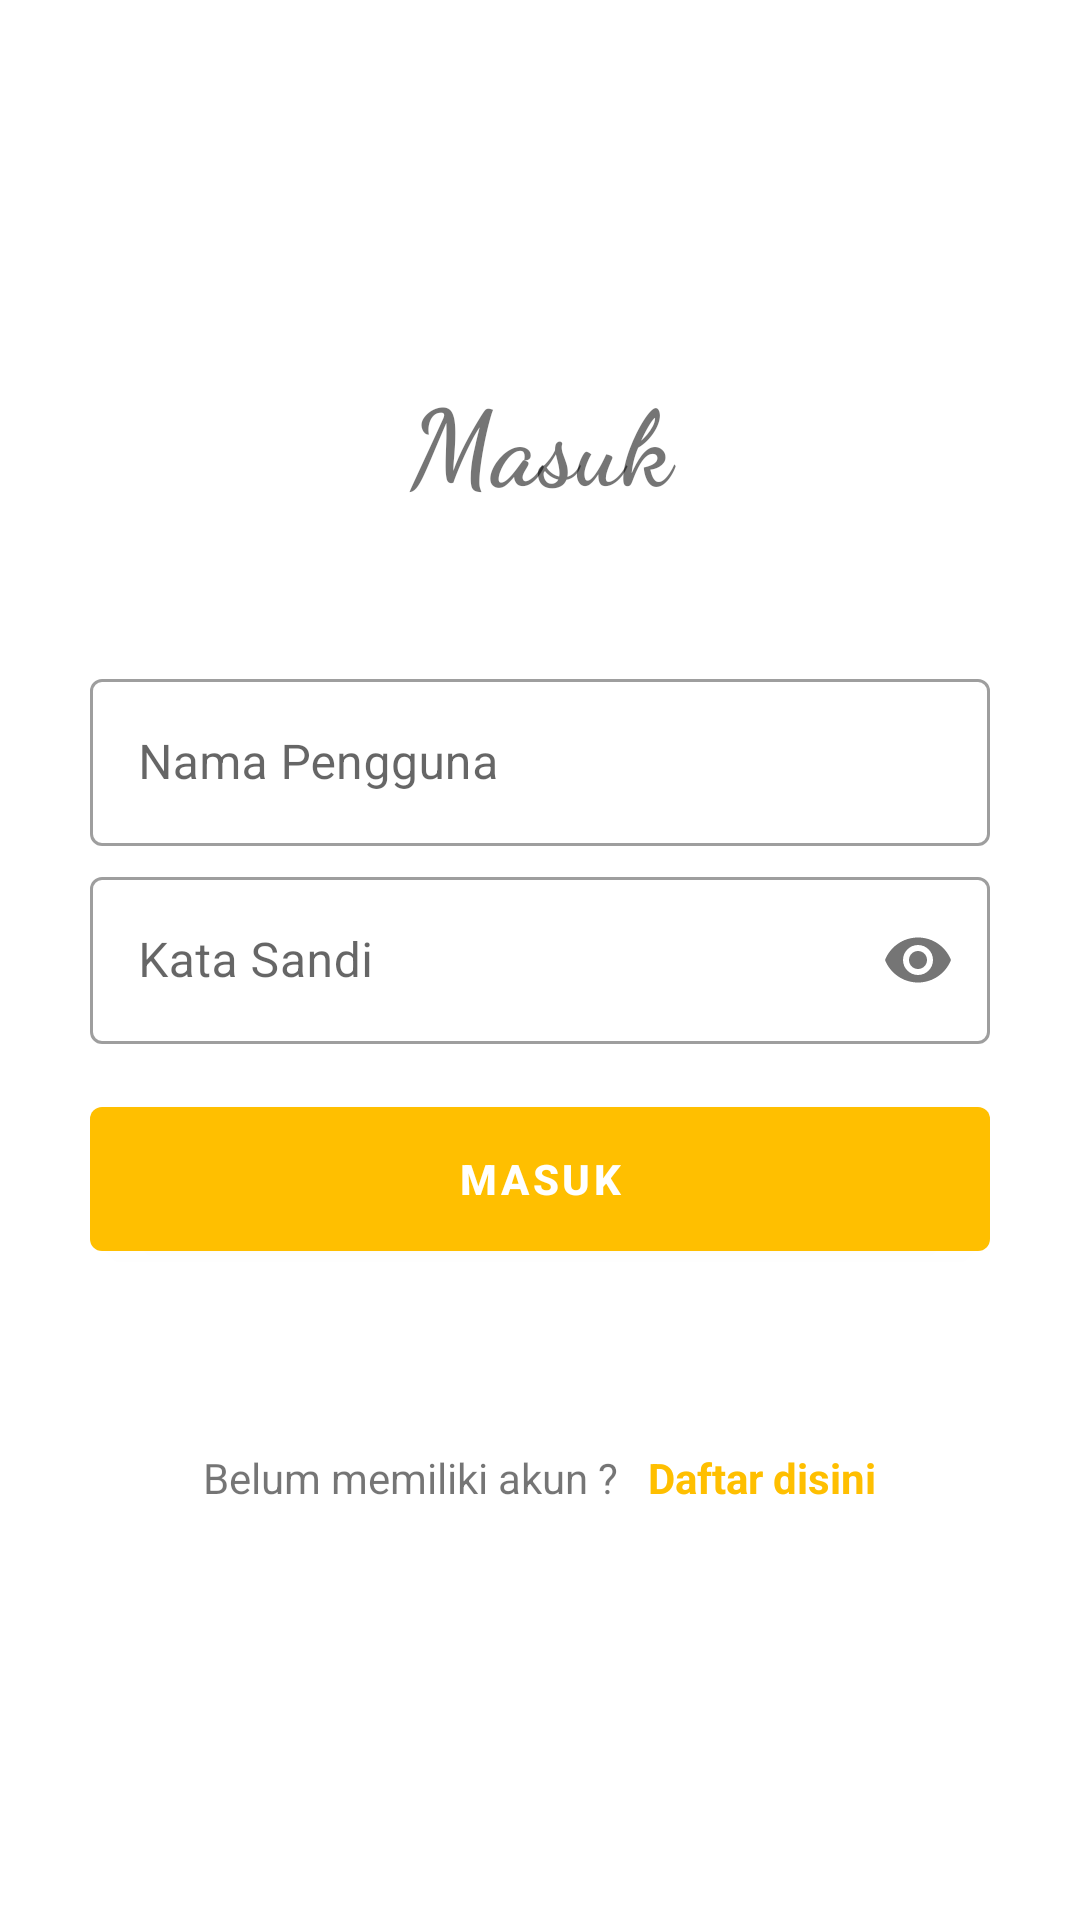

Produce the Android XML layout that renders to this screen, including the resource entries it uses.
<!-- AndroidManifest.xml: activity theme NoActionBar -->
<!-- res/layout/activity_login.xml -->
<?xml version="1.0" encoding="utf-8"?>
<LinearLayout xmlns:android="http://schemas.android.com/apk/res/android"
    xmlns:app="http://schemas.android.com/apk/res-auto"
    xmlns:tools="http://schemas.android.com/tools"
    android:focusable="true"
    android:focusableInTouchMode="true"
    android:layout_width="match_parent"
    android:layout_height="match_parent"
    android:orientation="vertical"
    android:gravity="center"
    tools:context=".LoginActivity">

    <LinearLayout
        android:layout_width="match_parent"
        android:layout_height="wrap_content"
        android:layout_margin="30dp"
        android:orientation="vertical">
        <TextView
            android:fontFamily="cursive"
            android:gravity="center"
            android:layout_width="match_parent"
            android:layout_height="wrap_content"
            android:layout_gravity="center"
            android:layout_marginBottom="50dp"
            android:text="Masuk"
            android:textStyle="bold"
            android:textSize="35sp" />

        <com.google.android.material.textfield.TextInputLayout
            android:id="@+id/til_user_signin"
            android:layout_width="match_parent"
            android:layout_height="wrap_content"
            android:layout_marginBottom="5dp"
            app:startIconDrawable="@drawable/ic_baseline_account_circle_24"
            style="@style/Widget.MaterialComponents.TextInputLayout.OutlinedBox">
            <com.google.android.material.textfield.TextInputEditText
                android:id="@+id/ti_user_signin"
                android:layout_width="match_parent"
                android:layout_height="wrap_content"
                android:hint="Nama Pengguna">
            </com.google.android.material.textfield.TextInputEditText>
        </com.google.android.material.textfield.TextInputLayout>

        <com.google.android.material.textfield.TextInputLayout
            android:id="@+id/til_pass_signin"
            android:layout_width="match_parent"
            android:layout_height="wrap_content"
            android:layout_marginBottom="15dp"
            app:passwordToggleEnabled="true"
            app:startIconDrawable="@drawable/ic_baseline_lock_24"
            style="@style/Widget.MaterialComponents.TextInputLayout.OutlinedBox">
            <com.google.android.material.textfield.TextInputEditText
                android:id="@+id/ti_pass_signin"
                android:layout_width="match_parent"
                android:layout_height="wrap_content"
                android:hint="Kata Sandi"
                android:inputType="textPassword">
            </com.google.android.material.textfield.TextInputEditText>

        </com.google.android.material.textfield.TextInputLayout>

        <com.google.android.material.button.MaterialButton
            android:id="@+id/button_signinSignin"
            android:layout_width="match_parent"
            android:layout_height="60dp"
            android:text="Masuk"
            android:textColor="#fff"
            android:textStyle="bold"/>
    </LinearLayout>
    <LinearLayout
        android:layout_width="wrap_content"
        android:layout_height="wrap_content"
        android:layout_marginTop="30dp"
        android:layout_marginBottom="45dp">
        <TextView
            android:layout_width="wrap_content"
            android:layout_height="wrap_content"
            android:text="Belum memiliki akun ?   "/>
        <TextView
            android:id="@+id/button_signupSignin"
            android:layout_width="wrap_content"
            android:layout_height="wrap_content"
            android:text="Daftar disini"
            android:textColor="@color/colorPrimary"
            android:textStyle="bold"/>
    </LinearLayout>

</LinearLayout>
<!-- resources referenced by this layout -->
<resources>
  <color name="colorPrimary">#FFBF00</color>
  <style name="NoActionBar" parent="Theme.MaterialComponents.Light.NoActionBar">
          <item name="colorPrimary">@color/colorPrimary</item>
          <item name="colorPrimaryDark">@color/colorPrimaryDark</item>
          <item name="colorAccent">@color/colorAccent</item>
          <item name="android:textColorSecondary">#DD372B</item>
      </style>
  <color name="colorPrimaryDark">#c2c2c2</color>
  <color name="colorAccent">#000000</color>
</resources>
